Run: headless pygame with SDL's dummy video driver; simulated clock (each Clock.tick advances the game by its frame time, no real sleeping); random seed 0; keys injected as events and as key.get_pressed() state; no mouse input.
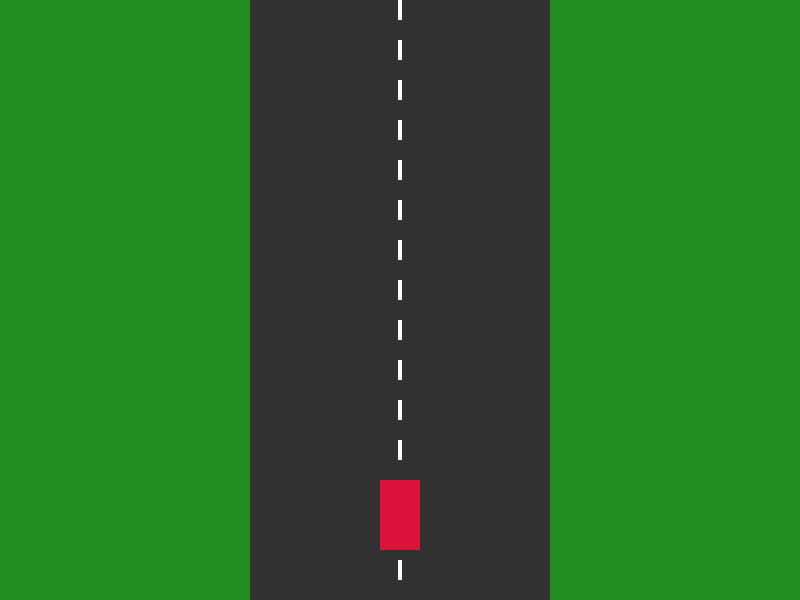
Frame 1 of 4 · flips 1–60 · no input
Frame 2 of 4 · flips 61–180 · tapped SPACE, RETURN · held RIGHT (→), D · screen unchanged from frame 1, image omitted
Frame 3 of 4 · flips 181–300 · held DOWN (↓), S · screen unchanged from frame 2, image omitted
Frame 4 of 4 · flips 301–420 · held LEFT (←), A, UP (↑), W · screen unchanged from frame 3, image omitted

The pygame program that drew these frames:

import sys
import pygame

SCREEN_WIDTH=800
SCREEN_HEIGHT=600
FPS=60

COLOR_BG = (34, 139, 34)     
COLOR_ROAD = (50, 50, 50)    
COLOR_LINE = (255, 255, 255)   
COLOR_CAR = (220, 20, 60)     

ROAD_WIDTH=300
ROAD_X=(SCREEN_WIDTH-ROAD_WIDTH)//2

CAR_WIDTH=40
CAR_HEIGHT=70

INITIAL_CAR_X=ROAD_X+(ROAD_WIDTH-CAR_WIDTH)//2
INITIAL_CAR_Y=SCREEN_HEIGHT-CAR_HEIGHT-50

#we initialize the game 
def main():
    pygame.init()
    screen=pygame.display.set_mode((SCREEN_WIDTH,SCREEN_HEIGHT))
    pygame.display.set_caption("Paris Transfer demo")
    clock=pygame.time.Clock()           #work in real time

    #state variables

    car_x=INITIAL_CAR_X
    car_y=INITIAL_CAR_Y
    running=True #to keep the simulator running


    while running :
        for event in pygame.event.get():
            if event.type==pygame.QUIT:
                running=False
            elif event.type==pygame.KEYDOWN:
                if event.key==pygame.K_ESCAPE:
                    running=False
                elif event.key==pygame.K_r:
                    car_x=INITIAL_CAR_X
                    car_y=INITIAL_CAR_Y
                    print("position initialized")
        #we draw the simulation now :
        screen.fill(COLOR_BG)
        ROAD_RECT=pygame.Rect(ROAD_X,0,ROAD_WIDTH,SCREEN_HEIGHT)
        pygame.draw.rect(screen, COLOR_ROAD, ROAD_RECT)
        for y in range(0,SCREEN_HEIGHT,40):
            pygame.draw.rect(screen,COLOR_LINE,(SCREEN_WIDTH//2-2,y,4,20))
        car_rect = pygame.Rect(car_x, car_y, CAR_WIDTH, CAR_HEIGHT)
        pygame.draw.rect(screen, COLOR_CAR, car_rect)
        pygame.display.flip()
        clock.tick(FPS)
    pygame.quit()
    sys.exit()

def reset():
    return INITIAL_CAR_X,INITIAL_CAR_Y


if __name__=="__main__":
    main()
